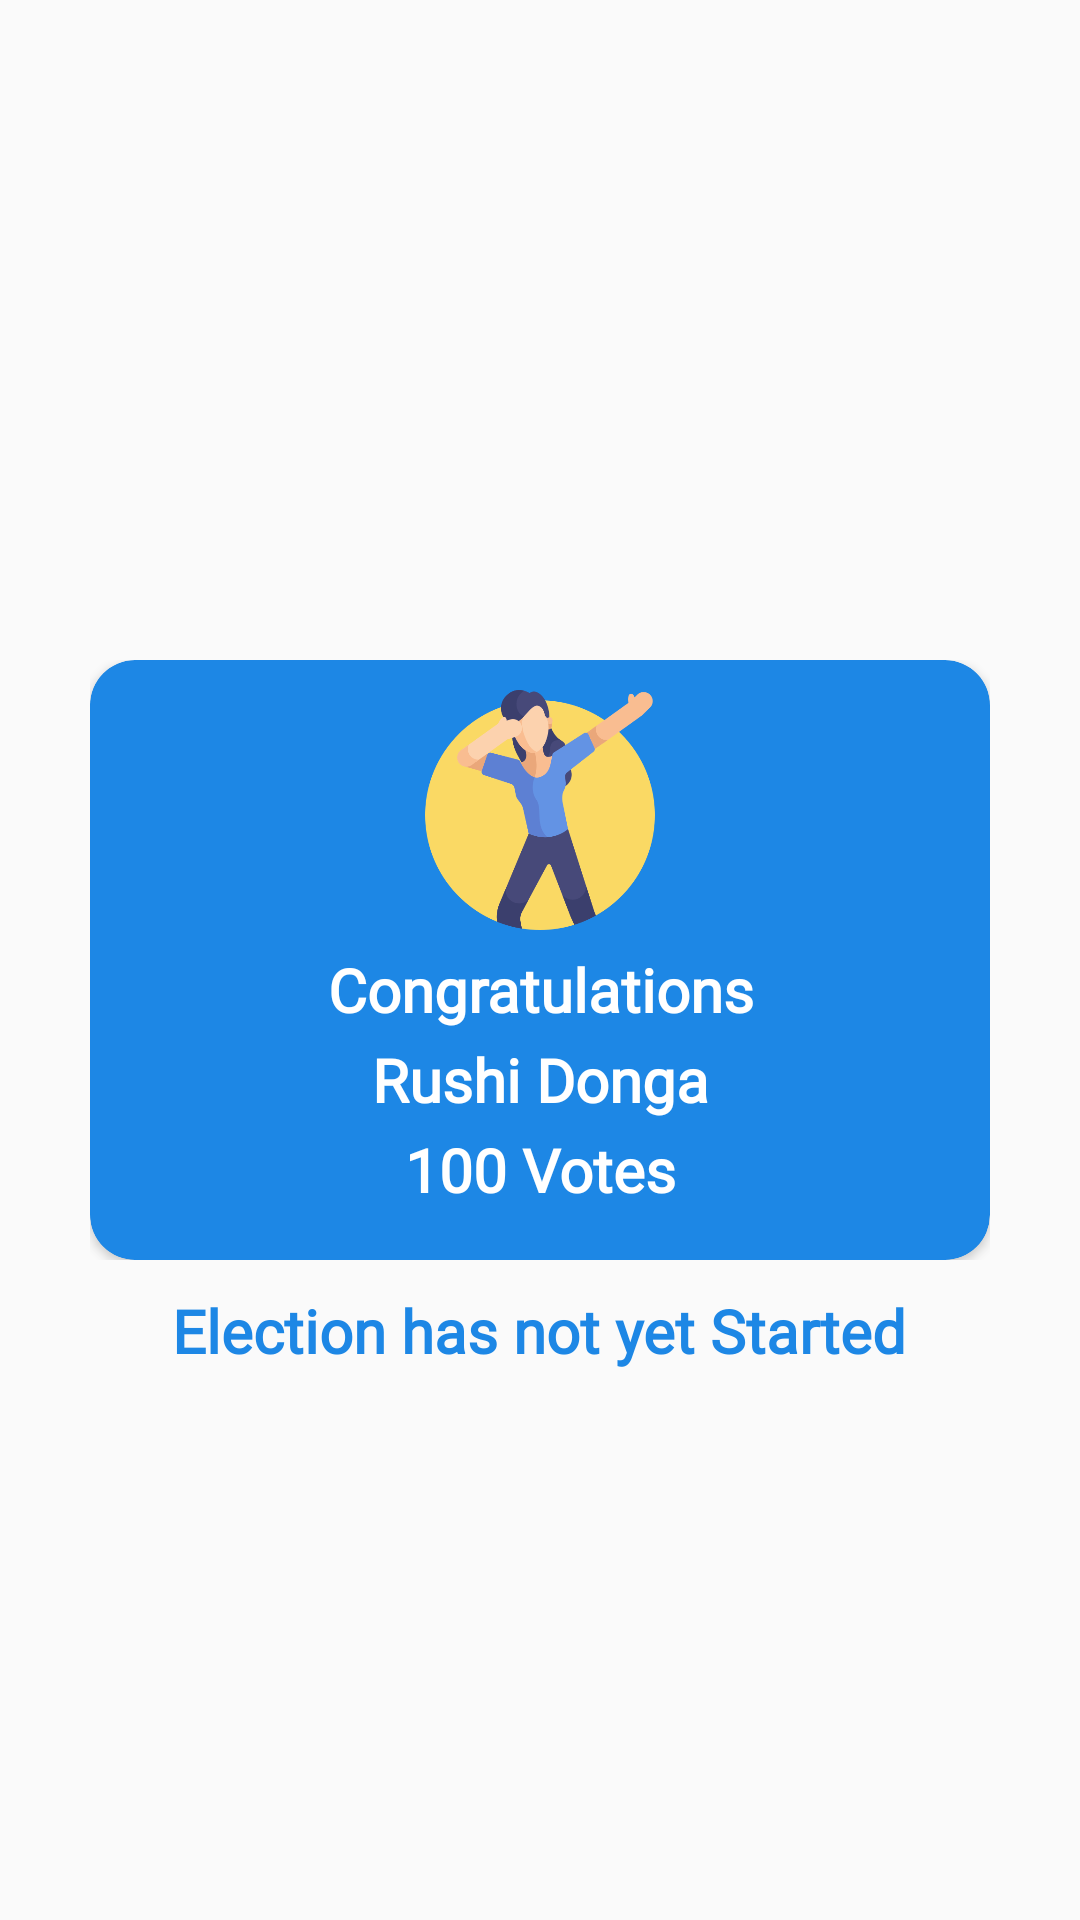

Android layout source for this screen:
<!-- AndroidManifest.xml: application theme AppTheme -->
<!-- res/layout/activity_winner.xml -->
<?xml version="1.0" encoding="utf-8"?>
<RelativeLayout xmlns:android="http://schemas.android.com/apk/res/android"
    xmlns:tools="http://schemas.android.com/tools"
    android:layout_width="match_parent"
    android:layout_height="match_parent"
    xmlns:app="http://schemas.android.com/apk/res-auto"
    tools:context=".Winner">

    <ImageView
        android:id="@+id/image"
        android:layout_width="200dp"
        android:layout_height="200dp"
        android:layout_centerHorizontal="true"
        android:layout_centerVertical="true"
        android:src="@drawable/empty"/>

    <TextView
        android:id="@+id/text"
        android:layout_width="wrap_content"
        android:layout_height="wrap_content"
        android:layout_below="@id/image"
        android:layout_centerHorizontal="true"
        android:layout_marginTop="10dp"
        android:fontFamily="@font/almendra"
        android:gravity="center"
        android:text="Election has not yet Started"
        android:textColor="#1d87e5"
        android:textSize="20dp"
        android:textStyle="bold" />

    <LinearLayout
        android:id="@+id/linearLayout"
        android:layout_width="300dp"
        android:layout_height="200dp"
        android:orientation="vertical"
        android:layout_centerVertical="true"
        android:layout_centerHorizontal="true">

        <androidx.cardview.widget.CardView
            android:layout_width="300dp"
            android:layout_height="200dp"
            app:cardCornerRadius="15dp"
            app:cardBackgroundColor="#1d87e5">

            <ImageView
                android:layout_width="80dp"
                android:layout_height="80dp"
                android:layout_gravity="center"
                android:src="@drawable/dab"
                android:layout_marginBottom="50dp"/>

            <TextView
                android:id="@+id/emotion"
                android:layout_width="match_parent"
                android:layout_height="30dp"
                android:layout_gravity="center"
                android:text="Congratulations"
                android:gravity="center"
                android:layout_marginTop="10dp"
                android:textColor="#fff"
                android:textStyle="bold"
                android:fontFamily="@font/almendra"
                android:textSize="20sp" />

            <TextView
                android:id="@+id/name"
                android:layout_width="match_parent"
                android:layout_height="30dp"
                android:layout_gravity="center"
                android:text="Rushi Donga"
                android:gravity="center"
                android:layout_marginTop="40dp"
                android:textColor="#fff"
                android:textStyle="bold"
                android:fontFamily="@font/almendra"
                android:textSize="20sp" />

            <TextView
                android:id="@+id/votes"
                android:layout_width="match_parent"
                android:layout_height="30dp"
                android:layout_gravity="center"
                android:text="100 Votes"
                android:gravity="center"
                android:layout_marginTop="70dp"
                android:textColor="#fff"
                android:textStyle="bold"
                android:fontFamily="@font/almendra"
                android:textSize="20sp" />

        </androidx.cardview.widget.CardView>

    </LinearLayout>


    <ListView
        android:dividerHeight="0dp"
        android:divider="#fff"
        android:layout_width="wrap_content"
        android:layout_height="wrap_content"
        android:id="@+id/winner" />

</RelativeLayout>
<!-- resources referenced by this layout -->
<resources>
  <!-- drawable dab: png bitmap (drawable, 36541 bytes) -->
  <style name="AppTheme" parent="Theme.AppCompat.Light.DarkActionBar">
          
          <item name="colorPrimary">@color/colorPrimary</item>
          <item name="colorPrimaryDark">@color/colorPrimaryDark</item>
          <item name="colorAccent">@color/colorAccent</item>
      </style>
  <!-- not gathered from this repository: default colours our renderer supplied (Android Studio template values) -->
  <color name="colorPrimary">#FF6200EE</color>
  <color name="colorPrimaryDark">#FF3700B3</color>
  <color name="colorAccent">#FF03DAC5</color>
</resources>
